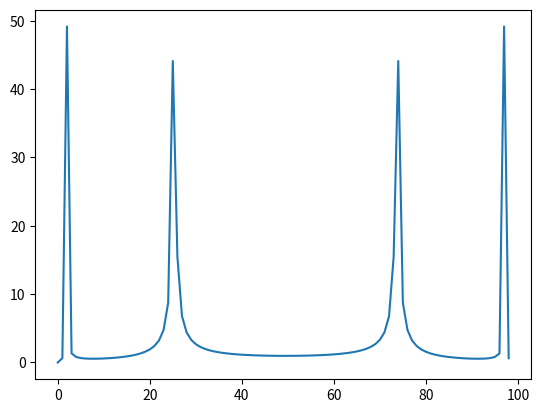

Here is the Python script that generated this plot:
import numpy as np
import matplotlib.pyplot as plt
pi=3.141592653
x=np.linspace(-49,49,99)
y=np.sin(2*pi*x/49)+np.sin(25*pi*x/49)
ffty=np.fft.fft(y)
plt.plot(np.abs(ffty))
plt.show()
